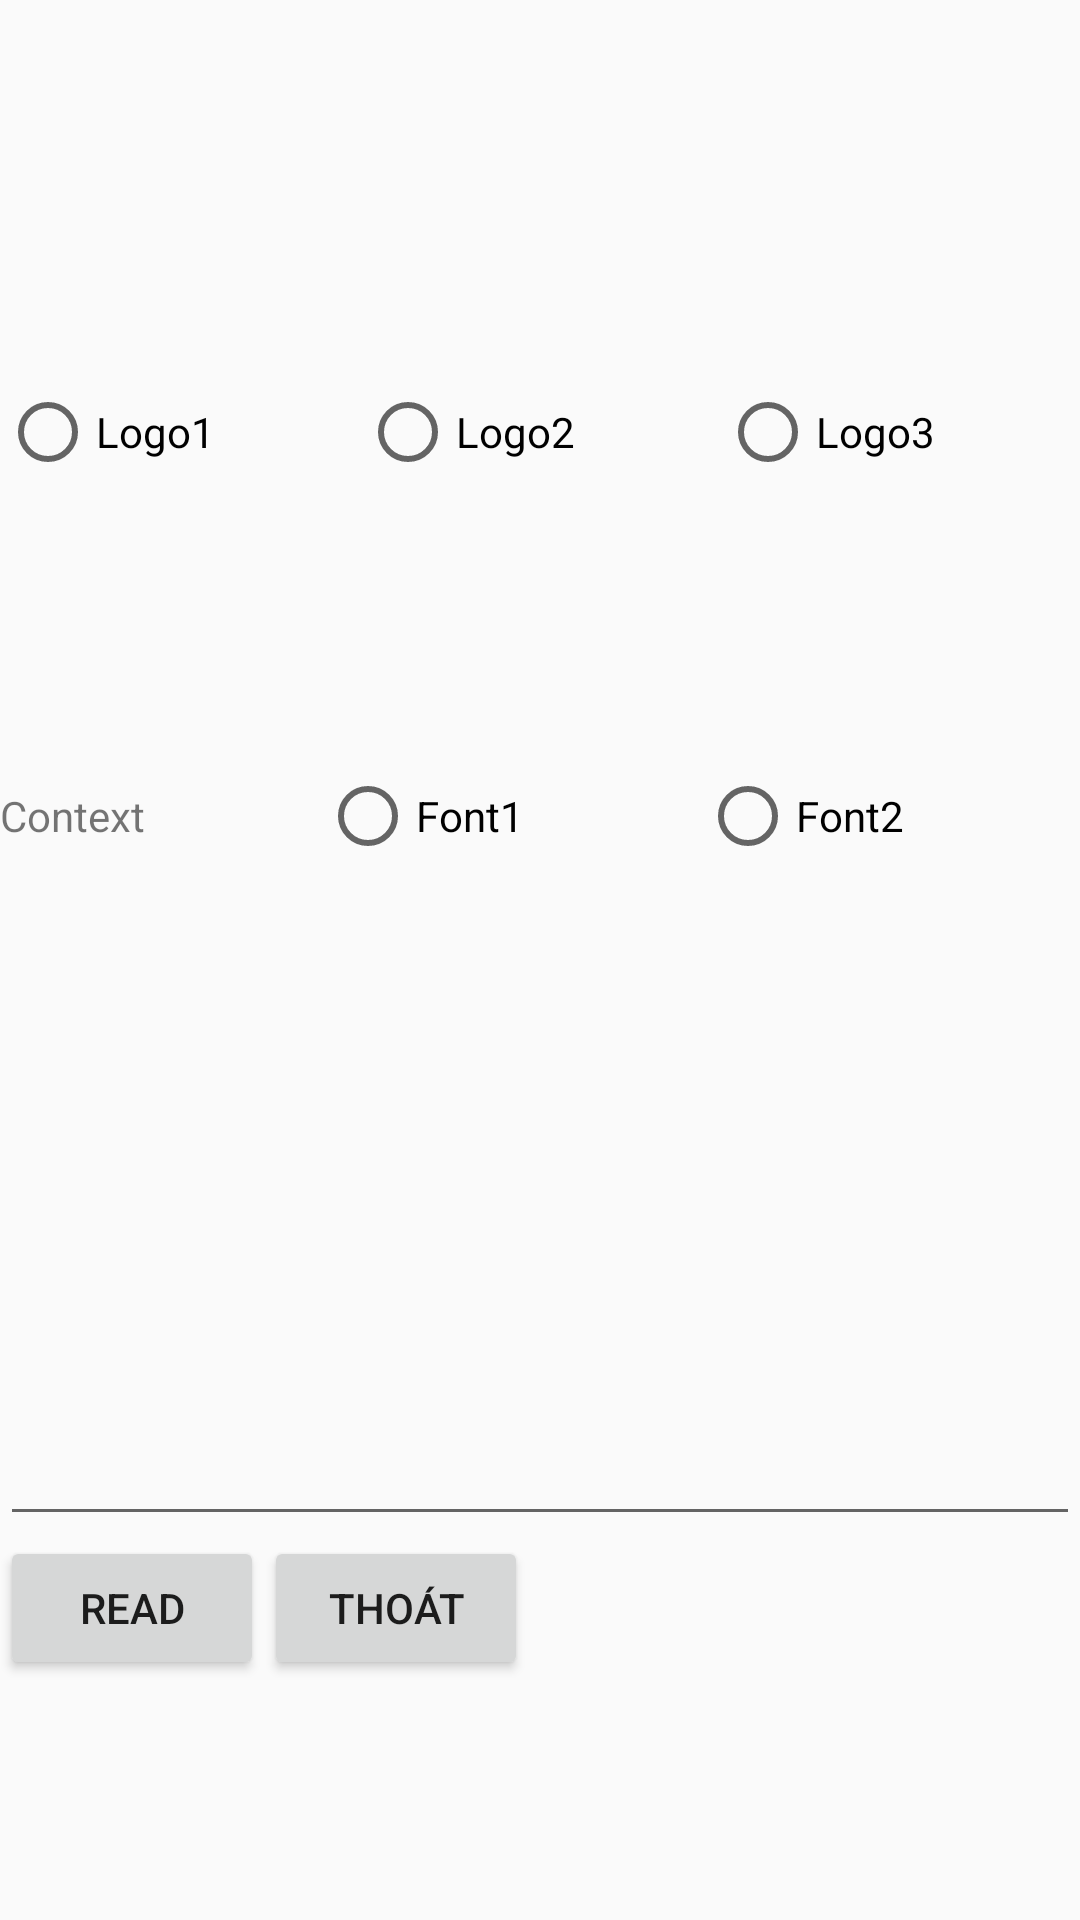

Layout XML and referenced resources for this Android screen:
<!-- AndroidManifest.xml: application theme Theme.Baithuchanh2 -->
<!-- res/layout/activity_stogre.xml -->
<?xml version="1.0" encoding="utf-8"?>
<LinearLayout xmlns:android="http://schemas.android.com/apk/res/android"
    xmlns:app="http://schemas.android.com/apk/res-auto"
    xmlns:tools="http://schemas.android.com/tools"
    android:layout_width="match_parent"
    android:layout_height="match_parent"
    android:orientation="vertical"
    tools:context=".StogreActivity">

    <LinearLayout
        android:layout_width="match_parent"
        android:layout_height="match_parent"
        android:layout_weight="1"
        android:orientation="horizontal">

        <ImageView
            android:id="@+id/imageView9"
            android:layout_width="wrap_content"
            android:layout_height="wrap_content"
            android:layout_weight="1"
            app:srcCompat="@drawable/anh1" />
    </LinearLayout>

    <LinearLayout
        android:layout_width="match_parent"
        android:layout_height="match_parent"
        android:layout_weight="1"
        android:orientation="vertical">

        <RadioGroup
            android:layout_width="match_parent"
            android:layout_height="61dp"
            android:orientation="horizontal">

            <RadioButton
                android:id="@+id/radioButton11"
                android:layout_width="wrap_content"
                android:layout_height="wrap_content"
                android:layout_weight="1"
                android:text="Logo1" />

            <RadioButton
                android:id="@+id/radioButton12"
                android:layout_width="wrap_content"
                android:layout_height="wrap_content"
                android:layout_weight="1"
                android:text="Logo2" />

            <RadioButton
                android:id="@+id/radioButton13"
                android:layout_width="wrap_content"
                android:layout_height="wrap_content"
                android:layout_weight="1"
                android:text="Logo3" />
        </RadioGroup>

    </LinearLayout>

    <LinearLayout
        android:layout_width="match_parent"
        android:layout_height="match_parent"
        android:layout_weight="1"
        android:orientation="horizontal">

        <RadioGroup
            android:layout_width="match_parent"
            android:layout_height="match_parent"
            android:orientation="horizontal">

            <TextView
                android:id="@+id/textView35"
                android:layout_width="wrap_content"
                android:layout_height="wrap_content"
                android:layout_weight="1"
                android:text="Context" />

            <RadioButton
                android:id="@+id/radioButton15"
                android:layout_width="wrap_content"
                android:layout_height="wrap_content"
                android:layout_weight="1"
                android:text="Font1" />

            <RadioButton
                android:id="@+id/radioButton16"
                android:layout_width="wrap_content"
                android:layout_height="wrap_content"
                android:layout_weight="1"
                android:text="Font2" />
        </RadioGroup>
    </LinearLayout>

    <LinearLayout
        android:layout_width="match_parent"
        android:layout_height="match_parent"
        android:layout_weight="1"
        android:orientation="horizontal">

        <EditText
            android:id="@+id/editTextText1"
            android:layout_width="match_parent"
            android:layout_height="match_parent"
            android:ems="10"
            android:gravity="start|top"
            android:inputType="textMultiLine" />
    </LinearLayout>

    <LinearLayout
        android:layout_width="match_parent"
        android:layout_height="match_parent"
        android:layout_weight="1"
        android:orientation="horizontal">

        <Button
            android:id="@+id/button52"
            android:layout_width="wrap_content"
            android:layout_height="wrap_content"
            android:text="Read" />

        <Button
            android:id="@+id/button56"
            android:layout_width="wrap_content"
            android:layout_height="wrap_content"
            android:text="Thoát" />
    </LinearLayout>

</LinearLayout>
<!-- resources referenced by this layout -->
<resources>
  <style name="Theme.Baithuchanh2" parent="Theme.AppCompat.DayNight.DarkActionBar">
          
          <item name="colorPrimary">@color/purple_500</item>
          <item name="colorPrimaryVariant">@color/purple_700</item>
          <item name="colorOnPrimary">@color/white</item>
          
          <item name="colorSecondary">@color/teal_200</item>
          <item name="colorSecondaryVariant">@color/teal_700</item>
          <item name="colorOnSecondary">@color/black</item>
          
          <item name="android:statusBarColor" tools:targetApi="l">?attr/colorPrimaryVariant</item>
          
      </style>
  <color name="purple_500">#FF6200EE</color>
  <color name="purple_700">#FF3700B3</color>
  <color name="white">#FFFFFFFF</color>
  <color name="teal_200">#FF03DAC5</color>
  <color name="teal_700">#FF018786</color>
  <color name="black">#FF000000</color>
</resources>
